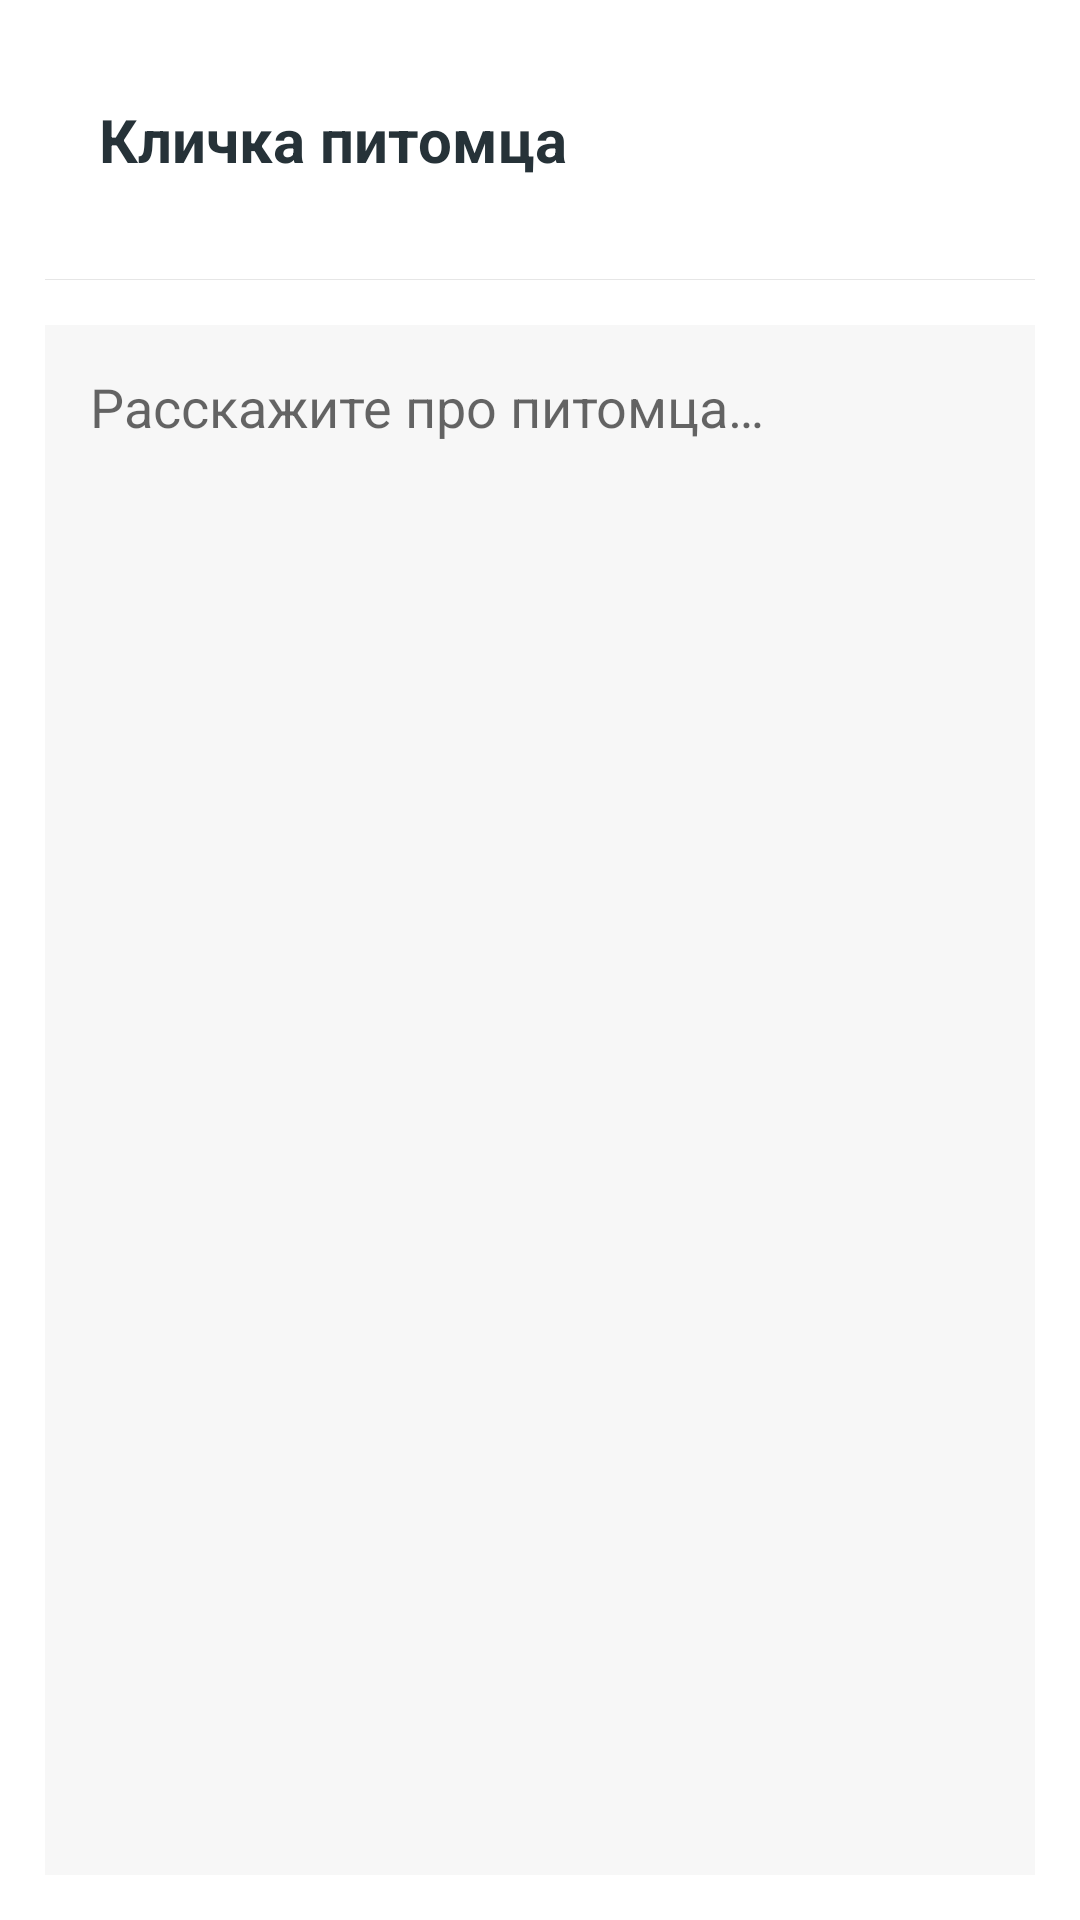

Reconstruct the res/layout file that produces this screen, plus the resources it refers to.
<!-- AndroidManifest.xml: application theme Theme.DogWalker -->
<!-- res/layout/dog_info_dialog_about.xml -->
<?xml version="1.0" encoding="utf-8"?>
<LinearLayout xmlns:android="http://schemas.android.com/apk/res/android"
    xmlns:app="http://schemas.android.com/apk/res-auto"
    android:layout_width="match_parent"
    android:layout_height="wrap_content"
    android:orientation="vertical">

    <TextView
        android:id="@+id/tv_dog_info_dialog_about_header"
        android:layout_width="match_parent"
        android:layout_height="wrap_content"
        android:gravity="center_vertical"
        android:layout_margin="@dimen/spacing_smlarge"
        android:padding="@dimen/spacing_large"
        android:text="@string/dog_name"
        android:textSize="20sp"
        android:textAppearance="@style/TextAppearance.AppCompat.Subhead"
        android:textColor="@color/grey_90"
        android:textStyle="bold" />

    <View
        android:layout_width="match_parent"
        android:layout_height="1px"
        android:layout_marginLeft="@dimen/spacing_large"
        android:layout_marginRight="@dimen/spacing_large"
        android:background="@color/grey_10" />

    <EditText
        android:id="@+id/etv_dog_info_dialog_about_content"
        android:layout_width="match_parent"
        android:layout_height="match_parent"
        android:layout_margin="@dimen/spacing_large"
        android:padding="@dimen/spacing_large"
        android:background="@color/grey_3"
        android:gravity="top"
        android:hint="@string/dog_info_dialog_about_dog"
        android:lines="6"
        />

    <LinearLayout
        android:layout_width="match_parent"
        android:layout_height="?attr/actionBarSize"
        android:gravity="center_vertical"
        android:orientation="horizontal">

        <View
            android:layout_width="0dp"
            android:layout_height="wrap_content"
            android:layout_weight="1" />

        <androidx.appcompat.widget.AppCompatButton
            android:id="@+id/btn_dog_info_dialog_cancel"
            android:tag="cancel"
            style="@style/Widget.AppCompat.Button.Borderless"
            android:layout_width="wrap_content"
            android:layout_height="wrap_content"
            android:gravity="center"
            android:textColor="@color/btn_accent"
            android:text="@string/btn_cancel" />

        <androidx.appcompat.widget.AppCompatButton
            android:id="@+id/btn_dog_info_dialog_submit"
            android:tag="submit"
            style="@style/Widget.AppCompat.Button.Borderless"
            android:layout_width="wrap_content"
            android:layout_height="wrap_content"
            android:gravity="center"
            android:text="@string/btn_add" />

    </LinearLayout>

</LinearLayout>
<!-- resources referenced by this layout -->
<resources>
  <color name="btn_accent">#FF4081</color>
  <color name="grey_10">#e6e6e6</color>
  <color name="grey_3">#f7f7f7</color>
  <color name="grey_90">#263238</color>
  <dimen name="spacing_large">15dp</dimen>
  <dimen name="spacing_smlarge">18dp</dimen>
  <string name="btn_add">Добавить</string>
  <string name="btn_cancel">Отменить</string>
  <string name="dog_info_dialog_about_dog">Расскажите про питомца…</string>
  <string name="dog_name">Кличка питомца</string>
  <style name="Theme.DogWalker" parent="Theme.MaterialComponents.DayNight.DarkActionBar">
          
          <item name="colorPrimary">@color/status_action_bar</item>
          <item name="colorPrimaryVariant">@color/purple_700</item>
          <item name="colorOnPrimary">@color/white</item>
          
          <item name="colorSecondary">@color/teal_200</item>
          <item name="colorSecondaryVariant">@color/teal_700</item>
          <item name="colorOnSecondary">@color/black</item>
          
          <item name="android:statusBarColor" tools:targetApi="l">?attr/colorPrimaryVariant</item>
          
      </style>
  <color name="status_action_bar">#1B33B3</color>
  <color name="purple_700">#FF3700B3</color>
  <color name="white">#FFFFFF</color>
  <color name="teal_200">#FF03DAC5</color>
  <color name="teal_700">#FF018786</color>
  <color name="black">#FF000000</color>
</resources>
